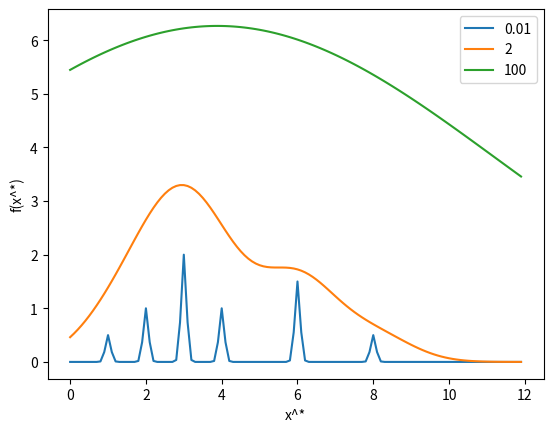

This figure's Python source:
#####################
# CS 181, Spring 2022
# Homework 1, Problem 1
# STARTER CODE
##################

import numpy as np
import matplotlib.pyplot as plt

data = [(0., 0.),
        (1., 0.5),
        (2., 1.),
        (3., 2.),
        (4., 1.),
        (6., 1.5),
        (8., 0.5)]

def compute_loss(tau):
    
    loss = 0

    for i, (x_n, y_n) in enumerate(data):
        neg_sum = 0
        for j, (x_i, y_i) in enumerate(data):
            if i != j:
                distance = - (x_i - x_n) ** 2
                neg_sum += pow(np.e, distance / tau) * y_i
            
        loss += (y_n - neg_sum) ** 2

    return loss

def plot():
    plot_data = { "0.01" : [], "2" : [], "100" : [] }
    x_test = np.arange(0., 12., 0.1)

    for tau in (0.01, 2, 100):
        for x in x_test:
            kernel_reg = 0
            for (x_n, y_n) in data:
                distance = - (x_n - x) ** 2
                kernel_reg += pow(np.e, distance / tau) * y_n
            plot_data[str(tau)].append(kernel_reg)

    line1, = plt.plot(x_test, plot_data["0.01"], label="0.01")
    line2, = plt.plot(x_test, plot_data["2"], label="2")
    line3, = plt.plot(x_test, plot_data["100"], label="100")
    leg = plt.legend(loc="upper right")
    plt.xlabel("x^*")
    plt.ylabel("f(x^*)")
    plt.show()

plot()

for tau in (0.01, 2, 100):
    print("Loss for tau = " + str(tau) + ": " + str(compute_loss(tau)))